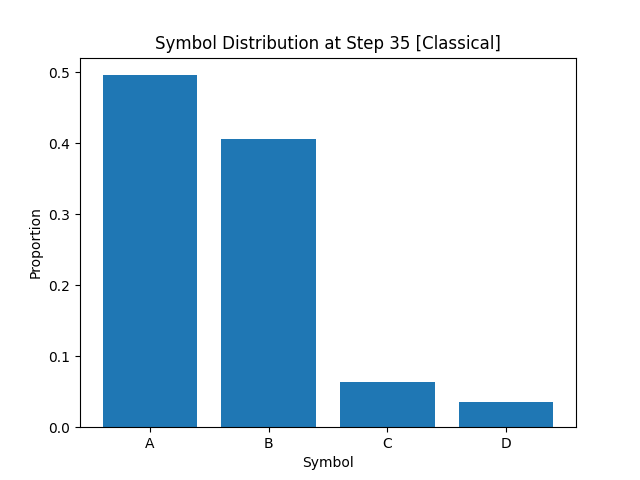

Data behind this chart, as committed beside it:
A, B, C, D
4.956249999999999822e-01
4.058749999999999858e-01
6.362500000000000100e-02
3.487500000000000322e-02
